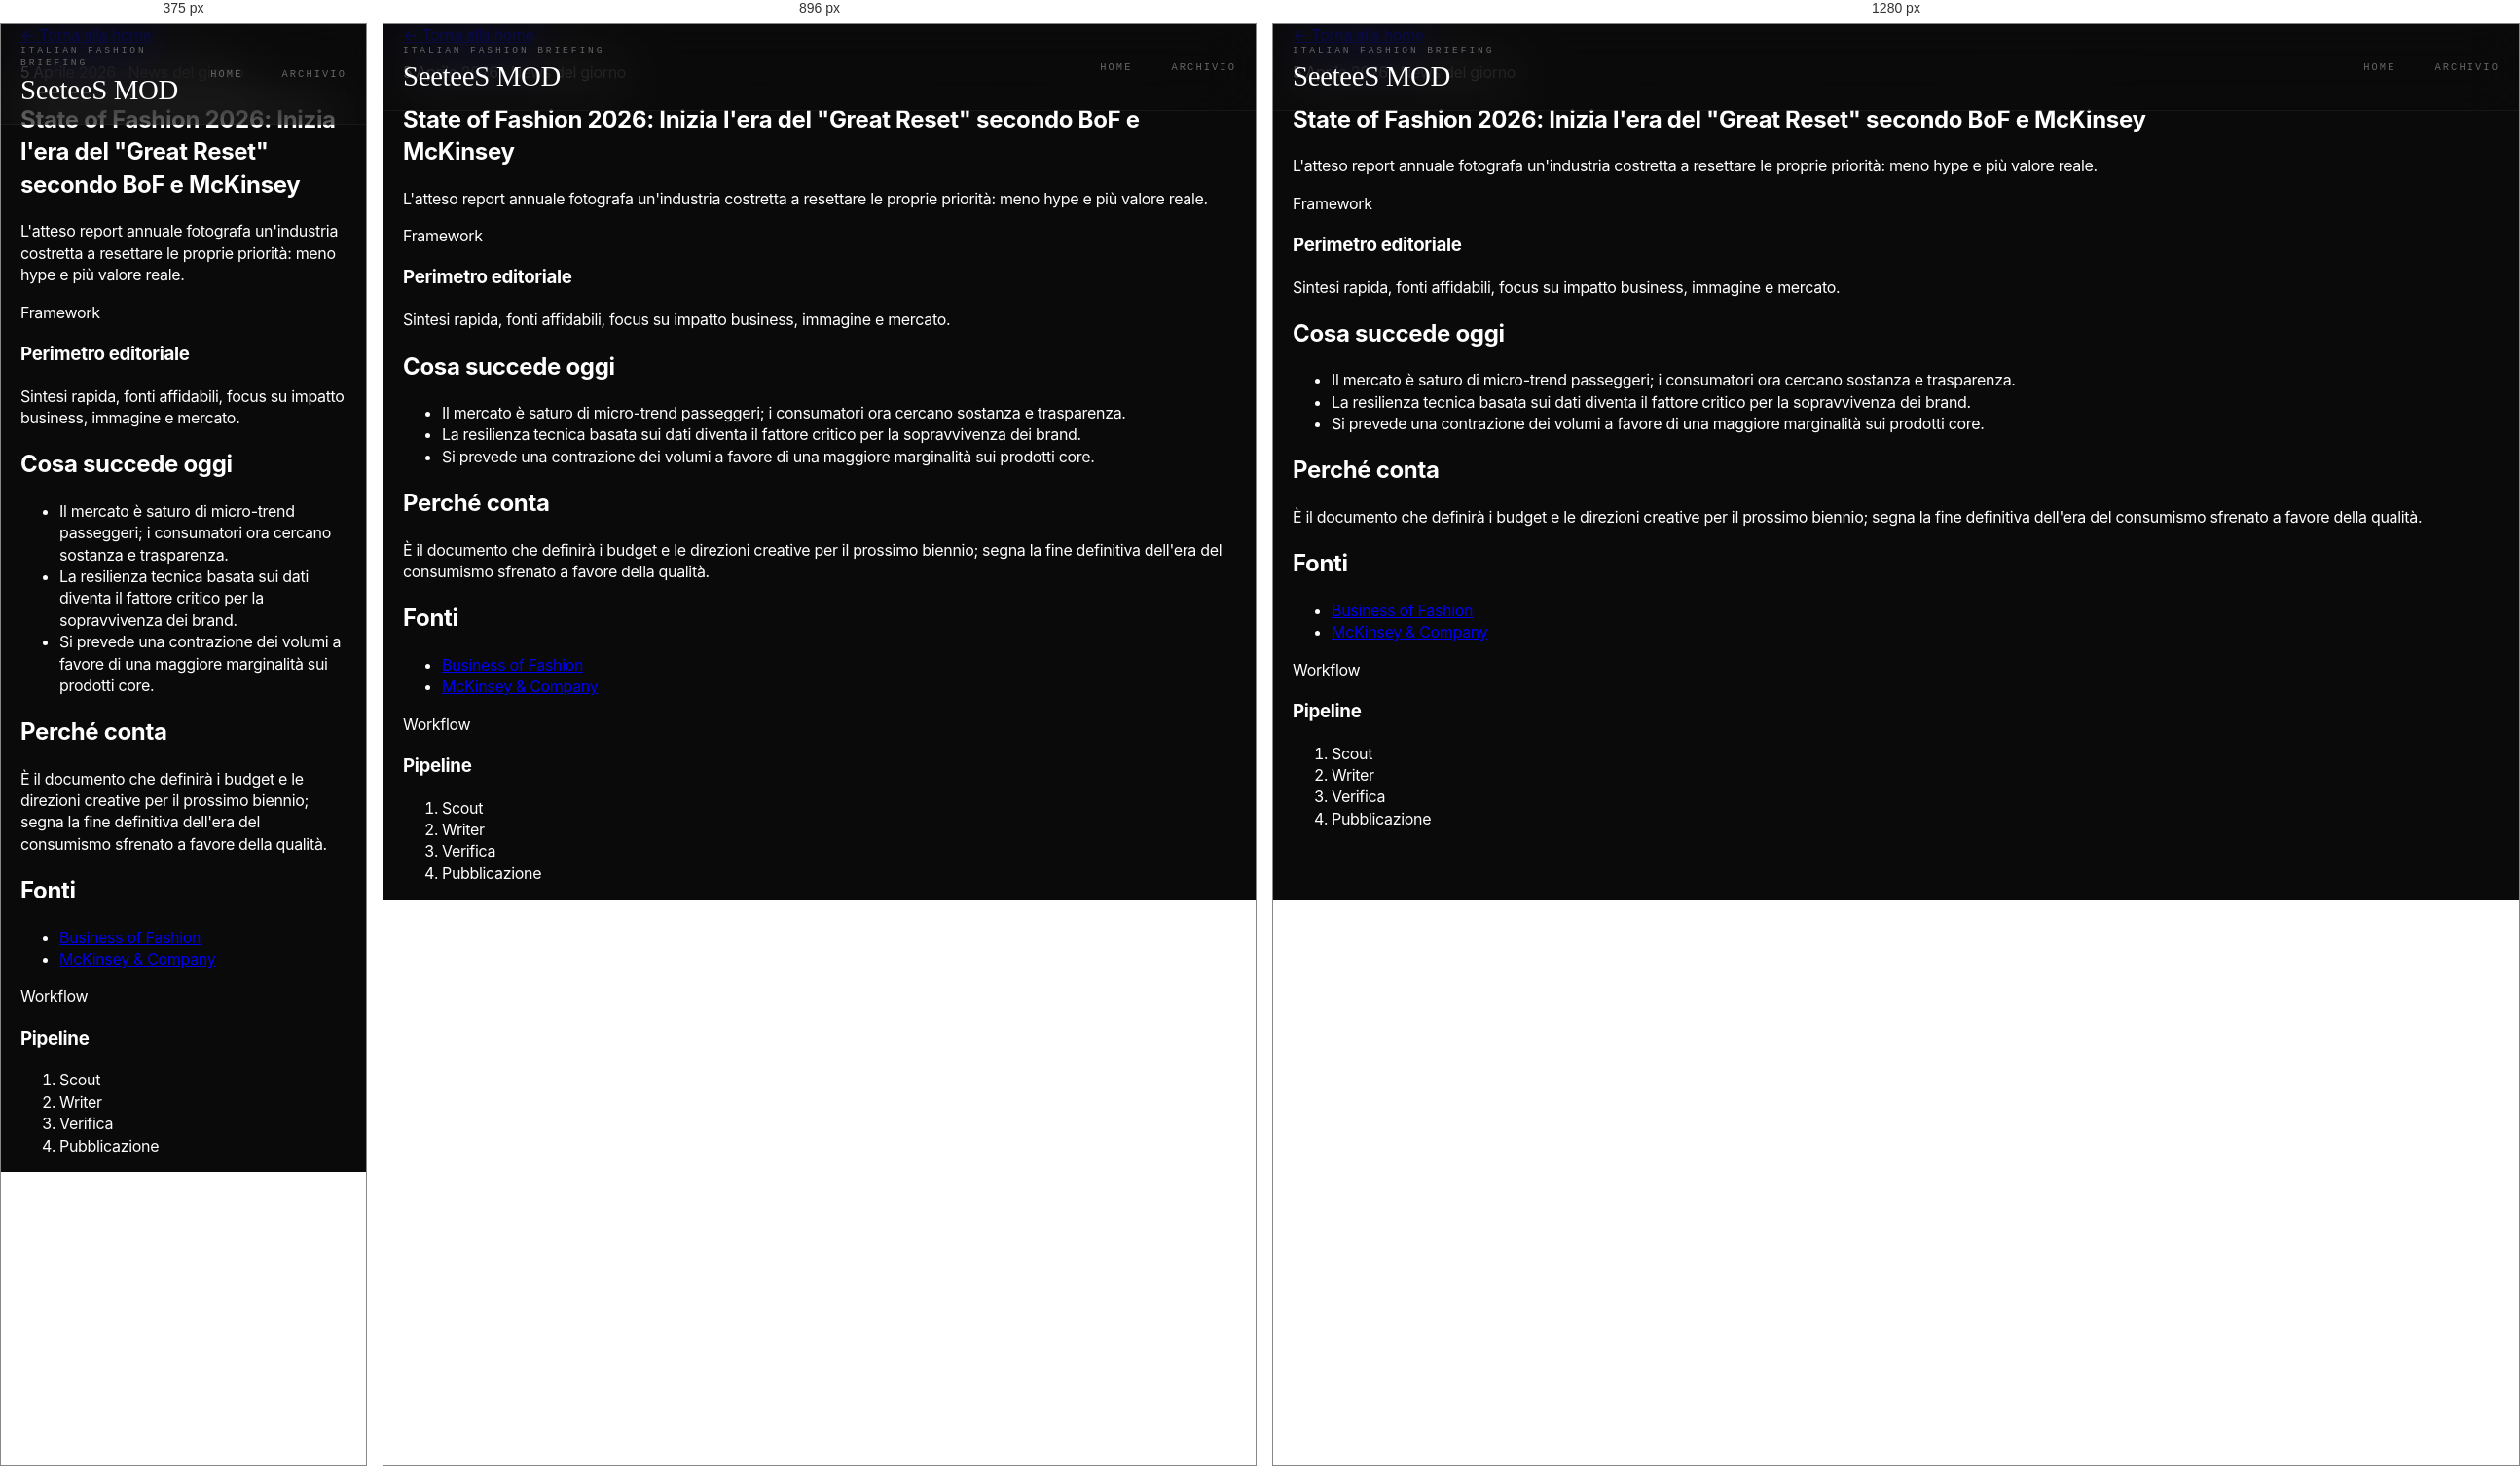
Rendered at 375 px, 896 px and 1280 px, left to right.

<!-- file: 2026-04-05-state-of-fashion-2026-great-reset.html -->
<!DOCTYPE html>
<html lang="it">
<head>
  <meta charset="UTF-8">
  <meta name="viewport" content="width=device-width, initial-scale=1.0">
  <title>State of Fashion 2026: Inizia l'era del "Great Reset" secondo BoF e McKinsey | SeeteeS MOD</title>
  <meta name="description" content="L'atteso report annuale fotografa un'industria costretta a resettare le proprie priorità: meno hype e più valore reale.">
  <link rel="preconnect" href="https://fonts.googleapis.com">
  <link rel="preconnect" href="https://fonts.gstatic.com" crossorigin>
  <link href="https://fonts.googleapis.com/css2?family=Inter:wght@400;500;600;700&family=Cormorant+Garamond:wght@500;600;700&display=swap" rel="stylesheet">
  <link rel="stylesheet" href="../styles.css">
</head>
<body>
  <div class="site-shell">
    <header class="topbar">
      <div class="container topbar-inner">
        <a class="brand-link" href="../index.html">
          <p class="brand-kicker">Italian fashion briefing</p>
          <div class="brand-name">SeeteeS MOD</div>
        </a>
        <nav class="topbar-nav">
          <a class="nav-link" href="../index.html">Home</a>
          <a class="nav-link" href="../archive.html">Archivio</a>
        </nav>
      </div>
    </header>

    <main class="container">
      <a class="back-link" href="../index.html">← Torna alla home</a>

      <section class="article-hero">
        <div class="article-intro">
          <p class="eyebrow">5 Aprile 2026 · News del giorno</p>
          <h1>State of Fashion 2026: Inizia l'era del "Great Reset" secondo BoF e McKinsey</h1>
          <p>L'atteso report annuale fotografa un'industria costretta a resettare le proprie priorità: meno hype e più valore reale.</p>
        </div>
        <aside class="article-panel">
          <p class="label">Framework</p>
          <h3>Perimetro editoriale</h3>
          <p>Sintesi rapida, fonti affidabili, focus su impatto business, immagine e mercato.</p>
        </aside>
      </section>

      <section class="article-layout">
        <article class="article-main">
          <section class="article-section">
            <h2>Cosa succede oggi</h2>
            <ul>
              <li>Il mercato è saturo di micro-trend passeggeri; i consumatori ora cercano sostanza e trasparenza.</li>
              <li>La resilienza tecnica basata sui dati diventa il fattore critico per la sopravvivenza dei brand.</li>
              <li>Si prevede una contrazione dei volumi a favore di una maggiore marginalità sui prodotti core.</li>
            </ul>
          </section>

          <section class="article-section">
            <h2>Perché conta</h2>
            <p>È il documento che definirà i budget e le direzioni creative per il prossimo biennio; segna la fine definitiva dell'era del consumismo sfrenato a favore della qualità.</p>
          </section>

          <section class="article-section">
            <h2>Fonti</h2>
            <ul class="source-list">
              <li><a href="https://www.businessoffashion.com/" target="_blank">Business of Fashion</a></li>
              <li><a href="https://www.mckinsey.com/industries/retail/our-insights" target="_blank">McKinsey & Company</a></li>
            </ul>
          </section>
        </article>

        <aside class="article-rail">
          <div class="article-panel">
            <p class="label">Workflow</p>
            <h3>Pipeline</h3>
            <ol class="timeline">
              <li>Scout</li>
              <li>Writer</li>
              <li>Verifica</li>
              <li>Pubblicazione</li>
            </ol>
          </div>
        </aside>
      </section>
    </main>
  </div>
</body>
</html>


/* @media block from styles.css */
@media (max-width: 1024px) {
  .hero-section {
    grid-template-columns: 1fr;
    padding-top: 160px;
  }
  .hero-copy h2 {
    font-size: 5rem;
    margin-left: 0;
  }
  .hero-media {
    width: 100%;
    right: 0;
  }
}

/* @media block from styles.css */
@media (max-width: 768px) {
  .news-row {
    grid-template-columns: 1fr;
    padding: 60px 0;
  }
  .news-row h2 {
    font-size: 2.5rem;
  }
}